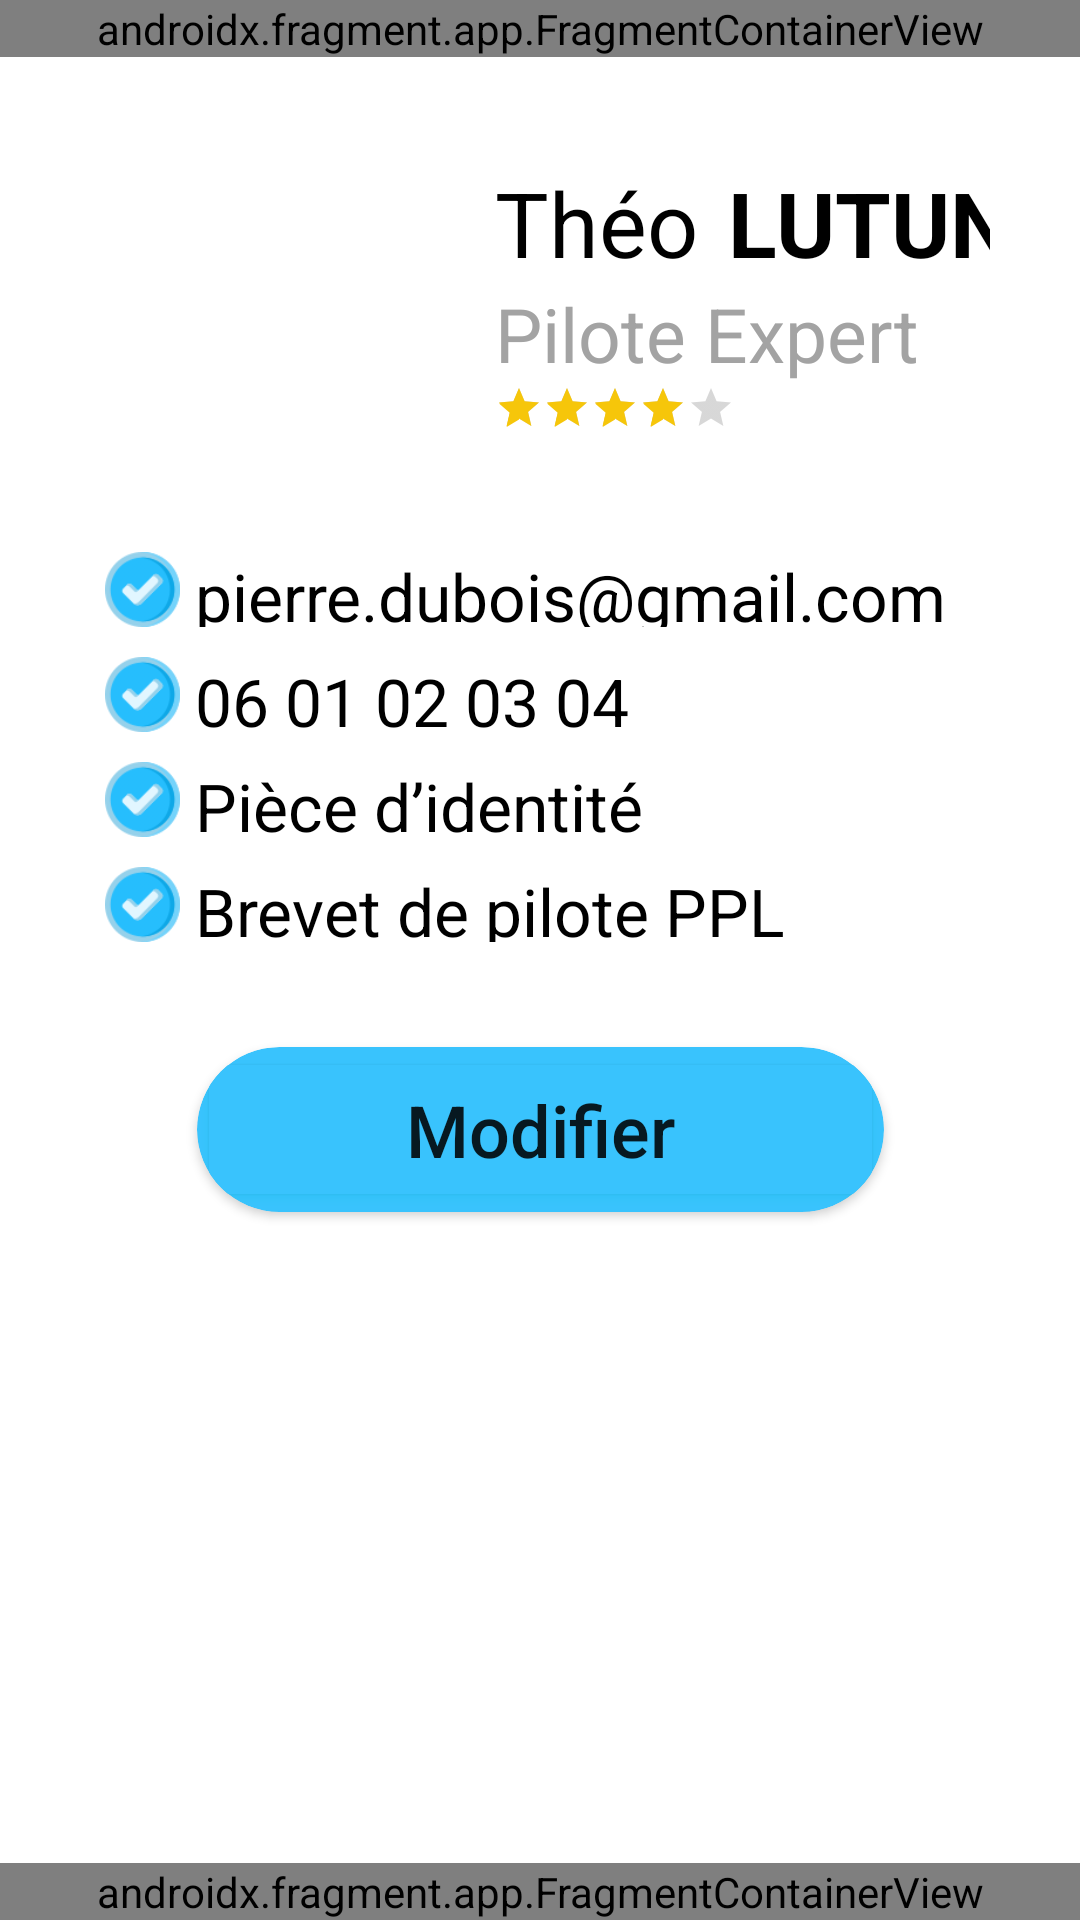

Reconstruct the res/layout file that produces this screen, plus the resources it refers to.
<!-- AndroidManifest.xml: application theme Theme.BlaBlaPlane -->
<!-- res/layout/activity_profile.xml -->
<?xml version="1.0" encoding="utf-8"?>
<androidx.constraintlayout.widget.ConstraintLayout xmlns:android="http://schemas.android.com/apk/res/android"
    xmlns:app="http://schemas.android.com/apk/res-auto"
    xmlns:tools="http://schemas.android.com/tools"
    android:layout_width="match_parent"
    android:layout_height="match_parent"
    tools:context=".activity.ProfileActivity">

    <androidx.fragment.app.FragmentContainerView
        android:id="@+id/header"
        android:name="com.example.blablaplane.fragments.HeaderFragment"
        android:layout_width="match_parent"
        android:layout_height="wrap_content"
        app:layout_constraintTop_toTopOf="parent"
        tools:layout="@layout/fragment_header" />


    <androidx.constraintlayout.widget.ConstraintLayout
        android:id="@+id/profile_summary"
        android:layout_width="match_parent"
        android:layout_height="wrap_content"
        android:layout_marginHorizontal="30dp"
        android:layout_marginTop="30dp"
        android:orientation="horizontal"
        app:layout_constraintStart_toStartOf="parent"
        app:layout_constraintTop_toBottomOf="@id/header">

        <ImageView
            android:id="@+id/picture_profile"
            android:layout_width="120dp"
            android:layout_height="120dp"
            android:contentDescription="@string/namePilot"
            android:src="@drawable/profile1"
            app:layout_constraintStart_toStartOf="parent"
            app:layout_constraintTop_toTopOf="parent" />

        <TextView
            android:id="@+id/first_name"
            android:layout_width="wrap_content"
            android:layout_height="wrap_content"
            android:layout_marginStart="15dp"
            android:layout_marginTop="5dp"
            android:text="@string/namePilot"
            android:textColor="@color/black"
            android:textSize="30sp"
            app:layout_constraintStart_toEndOf="@id/picture_profile"
            app:layout_constraintTop_toTopOf="parent" />

        <TextView
            android:layout_width="wrap_content"
            android:layout_height="wrap_content"
            android:layout_marginStart="10dp"
            android:text="@string/surnamePilot"
            android:textColor="@color/black"
            android:textSize="30sp"
            android:textStyle="bold"
            app:layout_constraintStart_toEndOf="@id/first_name"
            app:layout_constraintTop_toTopOf="@id/first_name" />

        <TextView
            android:id="@+id/person_title"
            android:layout_width="wrap_content"
            android:layout_height="wrap_content"
            android:text="@string/pilot_expert"
            android:textColor="#a3a3a3"
            android:textSize="25sp"
            app:layout_constraintStart_toStartOf="@id/first_name"
            app:layout_constraintTop_toBottomOf="@id/first_name" />

        <RatingBar
            style="?android:attr/ratingBarStyleSmall"
            android:layout_width="wrap_content"
            android:layout_height="wrap_content"
            android:numStars="5"
            android:rating="4"
            android:theme="@style/customRatingBar"
            app:layout_constraintStart_toStartOf="@id/first_name"
            app:layout_constraintTop_toBottomOf="@id/person_title" />

    </androidx.constraintlayout.widget.ConstraintLayout>

    <androidx.constraintlayout.widget.ConstraintLayout
        android:id="@+id/profile_informations"
        android:layout_width="match_parent"
        android:layout_height="wrap_content"
        android:layout_marginHorizontal="30dp"
        android:layout_marginVertical="10dp"
        android:orientation="horizontal"
        app:layout_constraintStart_toStartOf="parent"
        app:layout_constraintTop_toBottomOf="@id/profile_summary">

        <ImageView
            android:id="@+id/checkbox_1"
            android:layout_width="35dp"
            android:layout_height="35dp"
            android:contentDescription="@string/email"
            android:paddingVertical="5dp"
            android:src="@drawable/checked_box"
            app:layout_constraintStart_toStartOf="parent"
            app:layout_constraintTop_toTopOf="parent" />

        <TextView
            android:layout_width="wrap_content"
            android:layout_height="35dp"
            android:paddingVertical="5dp"
            android:text="@string/emailExample"
            android:textColor="@color/black"
            android:textSize="22sp"
            app:layout_constraintStart_toEndOf="@id/checkbox_1"
            app:layout_constraintTop_toTopOf="@id/checkbox_1" />

        <ImageView
            android:id="@+id/checkbox_2"
            android:layout_width="35dp"
            android:layout_height="35dp"
            android:contentDescription="@string/phone"
            android:paddingVertical="5dp"
            android:src="@drawable/checked_box"
            app:layout_constraintStart_toStartOf="@id/checkbox_1"
            app:layout_constraintTop_toBottomOf="@id/checkbox_1" />

        <TextView
            android:layout_width="wrap_content"
            android:layout_height="35dp"
            android:paddingVertical="5dp"
            android:text="@string/phoneNumber"
            android:textColor="@color/black"
            android:textSize="22sp"
            app:layout_constraintStart_toEndOf="@id/checkbox_2"
            app:layout_constraintTop_toTopOf="@id/checkbox_2" />

        <ImageView
            android:id="@+id/checkbox_3"
            android:layout_width="35dp"
            android:layout_height="35dp"
            android:contentDescription="@string/identity"
            android:paddingVertical="5dp"
            android:src="@drawable/checked_box"
            app:layout_constraintStart_toStartOf="@id/checkbox_1"
            app:layout_constraintTop_toBottomOf="@id/checkbox_2" />

        <TextView
            android:layout_width="wrap_content"
            android:layout_height="35dp"
            android:paddingVertical="5dp"
            android:text="@string/identity"
            android:textColor="@color/black"
            android:textSize="22sp"
            app:layout_constraintStart_toEndOf="@id/checkbox_3"
            app:layout_constraintTop_toTopOf="@id/checkbox_3" />

        <ImageView
            android:id="@+id/checkbox_4"
            android:layout_width="35dp"
            android:layout_height="35dp"
            android:contentDescription="@string/pilot_license"
            android:paddingVertical="5dp"
            android:src="@drawable/checked_box"
            app:layout_constraintStart_toStartOf="@id/checkbox_1"
            app:layout_constraintTop_toBottomOf="@id/checkbox_3" />

        <TextView
            android:layout_width="wrap_content"
            android:layout_height="35dp"
            android:paddingVertical="5dp"
            android:text="@string/pilot_license"
            android:textColor="@color/black"
            android:textSize="22sp"
            app:layout_constraintStart_toEndOf="@id/checkbox_4"
            app:layout_constraintTop_toTopOf="@id/checkbox_4" />

    </androidx.constraintlayout.widget.ConstraintLayout>

    <androidx.cardview.widget.CardView
        android:id="@+id/bookButtonLayout"
        android:layout_width="229dp"
        android:layout_height="55dp"
        android:layout_marginTop="30dp"
        android:backgroundTint="#39C3FD"
        app:cardCornerRadius="30dp"
        app:layout_constraintEnd_toEndOf="parent"
        app:layout_constraintStart_toStartOf="parent"
        app:layout_constraintTop_toBottomOf="@id/profile_informations"
        app:layout_constraintVertical_bias="0.22000003">

        <Button
            android:id="@+id/bookButton"
            android:layout_width="match_parent"
            android:layout_height="match_parent"
            android:backgroundTint="#39C3FD"
            android:outlineSpotShadowColor="#00BCD4"
            android:text="@string/modify"
            android:textAllCaps="false"
            android:textSize="24sp"
            tools:layout_editor_absoluteX="105dp"
            tools:layout_editor_absoluteY="503dp" />
    </androidx.cardview.widget.CardView>

    <ListView
        android:id="@+id/aircraft_list"
        android:layout_width="match_parent"
        android:layout_height="wrap_content"
        android:layout_marginHorizontal="15dp"
        android:layout_marginTop="20dp"
        android:clickable="false"
        android:divider="@null"
        app:layout_constraintTop_toBottomOf="@id/bookButtonLayout" />


    <androidx.fragment.app.FragmentContainerView
        android:id="@+id/footer"
        android:name="com.example.blablaplane.fragments.FooterFragment"
        android:layout_width="match_parent"
        android:layout_height="wrap_content"
        app:layout_constraintBottom_toBottomOf="parent"
        tools:layout="@layout/fragment_footer" />

</androidx.constraintlayout.widget.ConstraintLayout>
<!-- res/layout/fragment_header.xml (included above) -->
<?xml version="1.0" encoding="utf-8"?>
<FrameLayout xmlns:android="http://schemas.android.com/apk/res/android"
    xmlns:app="http://schemas.android.com/apk/res-auto"
    android:id="@+id/header"
    android:layout_width="match_parent"
    android:layout_height="70dp">

    <androidx.cardview.widget.CardView
        android:layout_width="match_parent"
        android:layout_height="35dp" />

    <androidx.cardview.widget.CardView
        android:layout_width="match_parent"
        android:layout_height="68dp"
        app:cardCornerRadius="30dp">

        <ImageView
            android:layout_width="wrap_content"
            android:layout_height="wrap_content"
            android:contentDescription="@string/blablaplane"
            android:src="@drawable/logo_blablaplane" />
    </androidx.cardview.widget.CardView>

</FrameLayout>
<!-- res/layout/fragment_footer.xml (included above) -->
<LinearLayout xmlns:android="http://schemas.android.com/apk/res/android"
    xmlns:tools="http://schemas.android.com/tools"
    android:id="@+id/fragmentFooter"
    android:layout_width="match_parent"
    android:layout_height="80dp"
    android:background="@drawable/footer_background_1"
    android:gravity="center"
    android:orientation="horizontal"
    android:padding="7dp"
    tools:context="com.example.blablaplane.fragments.FooterFragment">

    <LinearLayout
        android:layout_width="match_parent"
        android:layout_height="60dp"
        android:background="@drawable/footer_background_2"
        android:baselineAligned="false"
        android:gravity="center">

        <LinearLayout
            android:layout_width="30dp"
            android:layout_height="30dp"
            android:layout_weight="1"
            android:background="@android:color/transparent">

            <ImageButton
                android:id="@+id/buttonSearching"
                android:layout_width="0dp"
                android:layout_height="match_parent"
                android:layout_weight="1"
                android:background="@android:color/transparent"
                android:contentDescription="@string/buttonsearching"
                android:scaleType="fitCenter"
                android:src="@drawable/footer_magnifying_glass" />
        </LinearLayout>

        <LinearLayout
            android:layout_width="30dp"
            android:layout_height="30dp"
            android:layout_weight="1"
            android:background="@android:color/transparent">

            <ImageButton
                android:id="@+id/buttonAdding"
                android:layout_width="0dp"
                android:layout_height="match_parent"
                android:layout_weight="1"
                android:background="@android:color/transparent"
                android:backgroundTint="@null"
                android:contentDescription="@string/buttonAdding"
                android:scaleType="fitCenter"
                android:src="@drawable/footer_plus" />
        </LinearLayout>

        <LinearLayout
            android:layout_width="40dp"
            android:layout_height="40dp"
            android:layout_weight="1"
            android:background="@android:color/transparent">

            <ImageButton
                android:id="@+id/buttonDefault"
                android:layout_width="0dp"
                android:layout_height="match_parent"
                android:layout_weight="1"
                android:adjustViewBounds="true"
                android:background="@android:color/transparent"
                android:contentDescription="@string/buttondefault"
                android:scaleType="fitCenter"
                android:src="@drawable/footer_logo" />
        </LinearLayout>

        <LinearLayout
            android:layout_width="30dp"
            android:layout_height="30dp"
            android:layout_weight="1"
            android:background="@android:color/transparent">

            <ImageButton
                android:id="@+id/buttonChatting"
                android:layout_width="0dp"
                android:layout_height="match_parent"
                android:layout_weight="1"
                android:background="@android:color/transparent"
                android:contentDescription="@string/buttonChatting"
                android:scaleType="fitCenter"
                android:src="@drawable/footer_conversation" />
        </LinearLayout>

        <LinearLayout
            android:layout_width="30dp"
            android:layout_height="30dp"
            android:layout_weight="1"
            android:background="@android:color/transparent">

            <ImageButton
                android:id="@+id/buttonProfile"
                android:layout_width="0dp"
                android:layout_height="match_parent"
                android:layout_weight="1"
                android:background="@android:color/transparent"
                android:contentDescription="@string/buttonProfile"
                android:scaleType="fitCenter"
                android:src="@drawable/footer_avatar" />
        </LinearLayout>
    </LinearLayout>
</LinearLayout>
<!-- resources referenced by this layout -->
<resources>
  <color name="black">#FF000000</color>
  <!-- drawable checked_box: png bitmap (drawable, 6121 bytes) -->
  <!-- drawable footer_avatar: png bitmap (drawable, 885 bytes) -->
  <!-- drawable footer_background_1 (drawable) -->
  <?xml version="1.0" encoding="utf-8"?>
  <selector xmlns:android="http://schemas.android.com/apk/res/android">
      <item>
          <layer-list>
              <item android:top="30dp">
                  <shape>
  
                      <solid android:color="#FFFFFF"/>
                  </shape>
              </item>
              <item>
                  <shape>
                      <corners
                          android:radius="30dp"/>
                      <solid android:color="#FFFFFF"/>
                  </shape>
              </item>
          </layer-list>
      </item>
  </selector>
  <!-- drawable footer_background_2 (drawable) -->
  <?xml version="1.0" encoding="utf-8"?>
  <selector xmlns:android="http://schemas.android.com/apk/res/android">
      <item>
          <shape>
              <corners android:radius="30dp"/>
              <solid android:color="#f5f5f5"/>
          </shape>
      </item>
  </selector>
  <!-- drawable footer_conversation: png bitmap (drawable, 1348 bytes) -->
  <!-- drawable footer_logo: png bitmap (drawable, 74801 bytes) -->
  <!-- drawable footer_magnifying_glass: png bitmap (drawable, 975 bytes) -->
  <!-- drawable footer_plus: png bitmap (drawable, 988 bytes) -->
  <!-- drawable logo_blablaplane: png bitmap (drawable, 95672 bytes) -->
  <string name="blablaplane">BlaBlaPlane</string>
  <string name="buttonAdding">Publier</string>
  <string name="buttonChatting">Messages</string>
  <string name="buttonProfile">Profile</string>
  <string name="email">E-mail</string>
  <string name="emailExample">pierre.dubois@gmail.com</string>
  <string name="identity">Pièce d’identité</string>
  <string name="modify">Modifier</string>
  <string name="namePilot">Théo</string>
  <string name="phone">Téléphone</string>
  <string name="phoneNumber">06 01 02 03 04</string>
  <string name="pilot_expert">Pilote Expert</string>
  <string name="pilot_license">Brevet de pilote PPL</string>
  
      /* Payment */
  <string name="surnamePilot">LUTUN</string>
  <style name="customRatingBar">
          <item name="colorControlActivated">#f6c60a</item>
      </style>
  <style name="Theme.BlaBlaPlane" parent="Theme.MaterialComponents.DayNight.NoActionBar">
          
          <item name="colorPrimary">@color/blue_principal</item>
          <item name="colorPrimaryVariant">@color/blue</item>
          <item name="colorOnPrimary">@color/white</item>
          
          <item name="colorSecondary">@color/teal_200</item>
          <item name="colorSecondaryVariant">@color/teal_700</item>
          <item name="colorOnSecondary">@color/black</item>
          
          <item name="android:statusBarColor">?attr/colorPrimaryVariant</item>
          
      </style>
  <color name="white">#FFFFFFFF</color>
  <color name="teal_200">#FF03DAC5</color>
  <color name="teal_700">#FF018786</color>
</resources>
